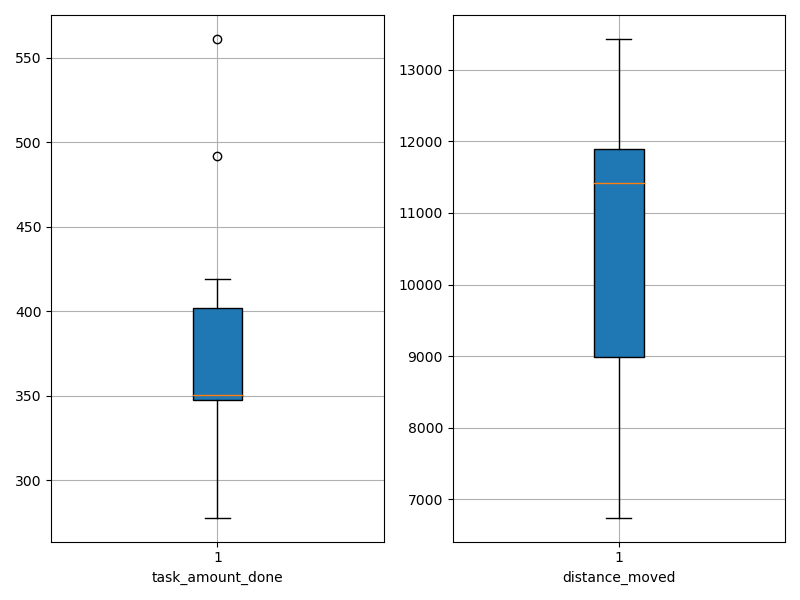

The file beside this chart, header and first rows:
agent_id, task_amount_done, distance_moved
0, 561.0, 13429
1, 350.0, 11931
2, 347.0, 6745
3, 281.0, 6969
4, 350.0, 11340
5, 419.0, 10326
6, 351.0, 8544
7, 351.0, 13361
8, 278.0, 11483
9, 492.0, 11772
